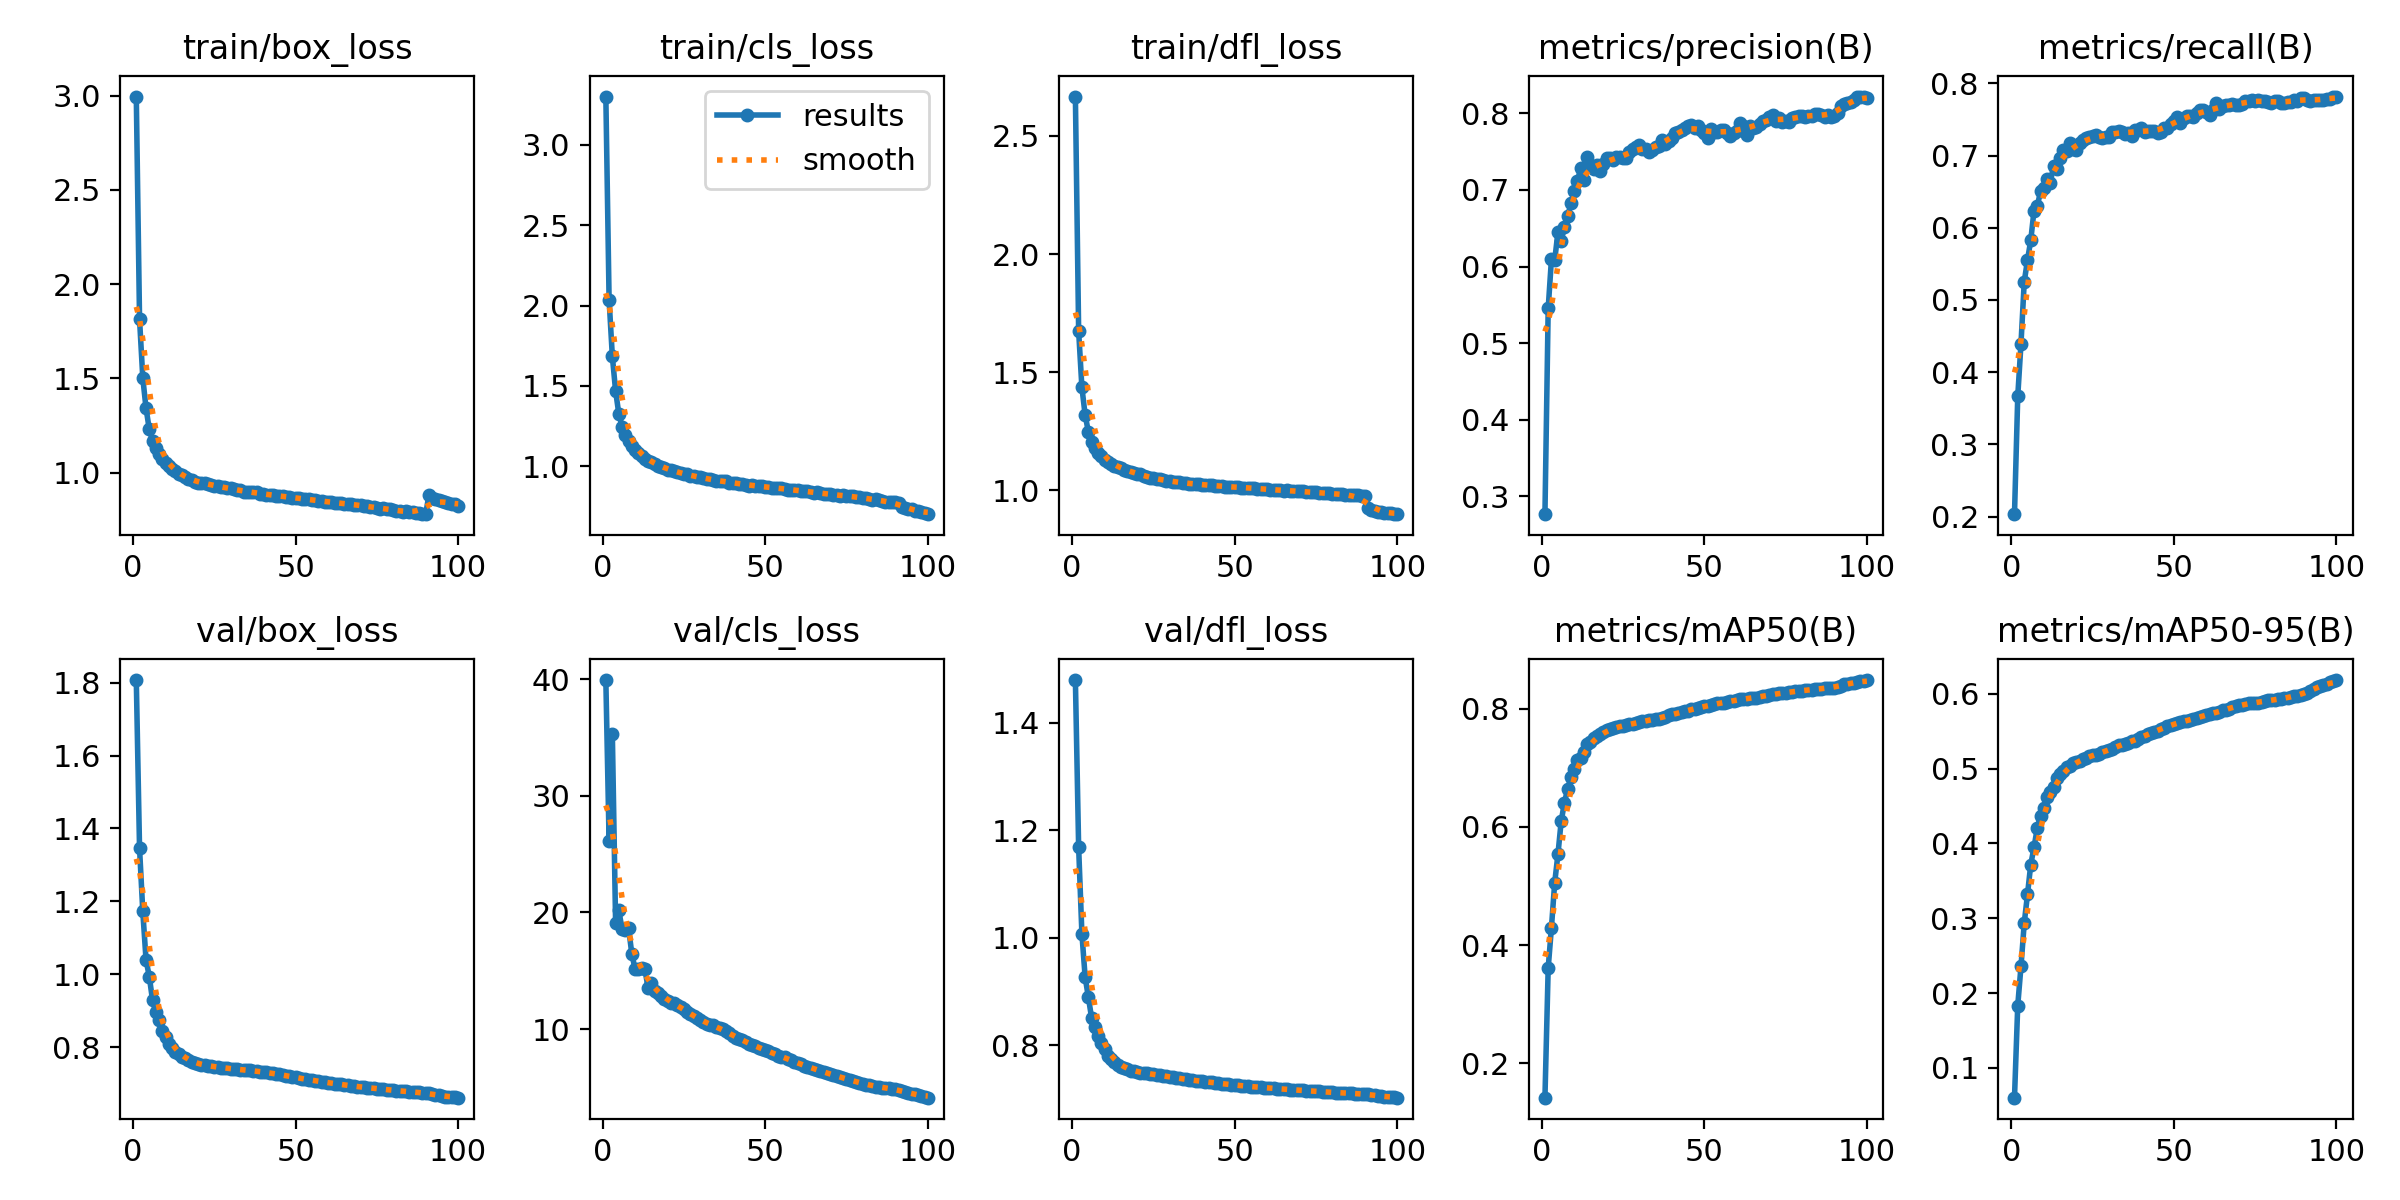

Values plotted in this chart, from the file beside it:
epoch, time, train/box_loss, train/cls_loss, train/dfl_loss, metrics/precision(B), metrics/recall(B), metrics/mAP50(B), metrics/mAP50-95(B), val/box_loss, val/cls_loss, val/dfl_loss, lr/pg0, lr/pg1, lr/pg2
1, 319.7, 2.996, 3.301, 2.667, 0.2763, 0.2034, 0.1419, 0.06006, 1.807, 39.91, 1.479, 0.003331, 0.003331, 0.07002
2, 622.9, 1.814, 2.037, 1.674, 0.5454, 0.3664, 0.3611, 0.1832, 1.346, 26.14, 1.168, 0.006599, 0.006599, 0.03995
3, 919.7, 1.502, 1.684, 1.435, 0.6096, 0.4397, 0.4297, 0.2357, 1.172, 35.29, 1.008, 0.0098, 0.0098, 0.00982
4, 1216, 1.341, 1.469, 1.318, 0.608, 0.5253, 0.5055, 0.2935, 1.039, 19.12, 0.9269, 0.009703, 0.009703, 0.009703
5, 1514, 1.229, 1.325, 1.246, 0.6452, 0.5553, 0.5536, 0.3318, 0.9939, 20.17, 0.8895, 0.009604, 0.009604, 0.009604
6, 1812, 1.17, 1.247, 1.206, 0.6337, 0.5826, 0.6095, 0.3718, 0.9282, 18.53, 0.8504, 0.009505, 0.009505, 0.009505
7, 2112, 1.128, 1.196, 1.179, 0.6518, 0.6236, 0.6409, 0.3946, 0.8963, 18.53, 0.8343, 0.009406, 0.009406, 0.009406
8, 2410, 1.096, 1.158, 1.157, 0.6655, 0.6296, 0.6645, 0.4203, 0.8739, 18.64, 0.8183, 0.009307, 0.009307, 0.009307
9, 2709, 1.074, 1.128, 1.144, 0.6828, 0.6504, 0.6839, 0.4371, 0.8442, 16.41, 0.8043, 0.009208, 0.009208, 0.009208
10, 3008, 1.052, 1.1, 1.129, 0.6982, 0.6557, 0.6979, 0.4475, 0.8274, 15.14, 0.7927, 0.009109, 0.009109, 0.009109
11, 3307, 1.033, 1.082, 1.118, 0.7115, 0.6669, 0.7129, 0.4619, 0.8099, 15.15, 0.7807, 0.00901, 0.00901, 0.00901
12, 3606, 1.022, 1.065, 1.111, 0.7291, 0.6625, 0.7167, 0.4685, 0.7969, 15.19, 0.7739, 0.008911, 0.008911, 0.008911
13, 3910, 1.007, 1.048, 1.104, 0.7128, 0.6854, 0.7261, 0.4759, 0.786, 15.11, 0.7685, 0.008812, 0.008812, 0.008812
14, 4209, 0.9944, 1.036, 1.097, 0.7426, 0.6815, 0.7404, 0.4875, 0.7803, 13.53, 0.7645, 0.008713, 0.008713, 0.008713
15, 4508, 0.9859, 1.025, 1.092, 0.7326, 0.6959, 0.7435, 0.4926, 0.7735, 13.92, 0.7604, 0.008614, 0.008614, 0.008614
16, 4807, 0.9759, 1.017, 1.086, 0.7279, 0.7081, 0.7502, 0.4968, 0.7693, 13.25, 0.7579, 0.008515, 0.008515, 0.008515
17, 5106, 0.9661, 1.005, 1.082, 0.7326, 0.7056, 0.7542, 0.5016, 0.7638, 13.12, 0.7555, 0.008416, 0.008416, 0.008416
18, 5404, 0.96, 0.997, 1.079, 0.7245, 0.7169, 0.7566, 0.5038, 0.7586, 12.8, 0.7533, 0.008317, 0.008317, 0.008317
19, 5703, 0.9509, 0.9891, 1.073, 0.7343, 0.7089, 0.7606, 0.5074, 0.7554, 12.61, 0.7517, 0.008218, 0.008218, 0.008218
20, 6003, 0.9438, 0.9758, 1.07, 0.7423, 0.7077, 0.7631, 0.5087, 0.7531, 12.39, 0.7505, 0.008119, 0.008119, 0.008119
21, 6302, 0.9474, 0.9781, 1.068, 0.7423, 0.7167, 0.7652, 0.5106, 0.7514, 12.27, 0.7495, 0.00802, 0.00802, 0.00802
22, 6602, 0.9444, 0.9738, 1.061, 0.739, 0.7215, 0.7674, 0.5131, 0.75, 12.2, 0.7487, 0.007921, 0.007921, 0.007921
23, 6901, 0.9406, 0.9633, 1.056, 0.7428, 0.7236, 0.7692, 0.5146, 0.7492, 12.07, 0.748, 0.007822, 0.007822, 0.007822
24, 7201, 0.9338, 0.9554, 1.052, 0.7431, 0.7256, 0.7698, 0.5163, 0.7481, 11.9, 0.7473, 0.007723, 0.007723, 0.007723
25, 7500, 0.9312, 0.9504, 1.05, 0.7413, 0.7269, 0.7701, 0.5178, 0.7465, 11.68, 0.7464, 0.007624, 0.007624, 0.007624
26, 7798, 0.928, 0.9505, 1.046, 0.7417, 0.7285, 0.7719, 0.5186, 0.7451, 11.47, 0.7455, 0.007525, 0.007525, 0.007525
27, 8096, 0.9244, 0.9427, 1.045, 0.7492, 0.7256, 0.773, 0.5199, 0.7441, 11.27, 0.7445, 0.007426, 0.007426, 0.007426
28, 8395, 0.921, 0.9375, 1.042, 0.7539, 0.7238, 0.7744, 0.5218, 0.7429, 11.09, 0.7435, 0.007327, 0.007327, 0.007327
29, 8694, 0.9165, 0.9347, 1.04, 0.756, 0.7263, 0.7755, 0.5232, 0.7421, 10.95, 0.7425, 0.007228, 0.007228, 0.007228
30, 8994, 0.9158, 0.9314, 1.039, 0.7593, 0.7262, 0.7767, 0.5242, 0.7413, 10.8, 0.7415, 0.007129, 0.007129, 0.007129
31, 9298, 0.911, 0.9261, 1.035, 0.7536, 0.7327, 0.7781, 0.5268, 0.7405, 10.62, 0.7405, 0.00703, 0.00703, 0.00703
32, 9597, 0.9086, 0.9231, 1.035, 0.7533, 0.733, 0.779, 0.5285, 0.7395, 10.47, 0.7396, 0.006931, 0.006931, 0.006931
33, 9896, 0.906, 0.9224, 1.034, 0.7495, 0.7341, 0.78, 0.5311, 0.7385, 10.36, 0.7386, 0.006832, 0.006832, 0.006832
34, 10194, 0.8994, 0.9142, 1.03, 0.752, 0.7327, 0.7813, 0.5317, 0.7376, 10.31, 0.7377, 0.006733, 0.006733, 0.006733
35, 10492, 0.8979, 0.9083, 1.028, 0.7562, 0.7302, 0.7821, 0.5336, 0.7367, 10.19, 0.7368, 0.006634, 0.006634, 0.006634
36, 10790, 0.896, 0.9062, 1.028, 0.7576, 0.731, 0.7831, 0.5346, 0.7362, 10.1, 0.7361, 0.006535, 0.006535, 0.006535
37, 11089, 0.8951, 0.91, 1.027, 0.765, 0.7267, 0.7847, 0.5363, 0.7355, 9.999, 0.7353, 0.006436, 0.006436, 0.006436
38, 11387, 0.8949, 0.9073, 1.027, 0.7603, 0.7348, 0.7864, 0.5375, 0.7342, 9.821, 0.7345, 0.006337, 0.006337, 0.006337
39, 11685, 0.8885, 0.8988, 1.025, 0.7635, 0.7352, 0.7883, 0.5399, 0.7334, 9.641, 0.7338, 0.006238, 0.006238, 0.006238
40, 11983, 0.8848, 0.8949, 1.022, 0.7682, 0.7376, 0.7902, 0.5421, 0.732, 9.44, 0.7331, 0.006139, 0.006139, 0.006139
41, 12281, 0.8836, 0.8954, 1.021, 0.775, 0.7328, 0.7914, 0.5443, 0.7312, 9.269, 0.7326, 0.00604, 0.00604, 0.00604
42, 12579, 0.8828, 0.8906, 1.021, 0.7755, 0.7336, 0.7922, 0.546, 0.73, 9.128, 0.7318, 0.005941, 0.005941, 0.005941
43, 12883, 0.8817, 0.891, 1.02, 0.7789, 0.7335, 0.7937, 0.5476, 0.7282, 9.058, 0.7312, 0.005842, 0.005842, 0.005842
44, 13181, 0.8784, 0.8859, 1.019, 0.7811, 0.7336, 0.7951, 0.5488, 0.7267, 8.911, 0.7303, 0.005743, 0.005743, 0.005743
45, 13480, 0.8746, 0.88, 1.018, 0.7843, 0.7315, 0.7962, 0.5508, 0.7255, 8.752, 0.7298, 0.005644, 0.005644, 0.005644
46, 13779, 0.8742, 0.8824, 1.016, 0.7845, 0.7331, 0.7987, 0.5531, 0.7237, 8.618, 0.7291, 0.005545, 0.005545, 0.005545
47, 14078, 0.8712, 0.8789, 1.015, 0.7815, 0.7377, 0.7998, 0.5548, 0.7218, 8.535, 0.7282, 0.005446, 0.005446, 0.005446
48, 14376, 0.8694, 0.8746, 1.015, 0.7833, 0.7376, 0.8009, 0.5571, 0.7201, 8.404, 0.7276, 0.005347, 0.005347, 0.005347
49, 14674, 0.8678, 0.8755, 1.013, 0.7781, 0.7438, 0.8027, 0.5589, 0.7185, 8.323, 0.7269, 0.005248, 0.005248, 0.005248
50, 14973, 0.8667, 0.8706, 1.014, 0.7751, 0.7472, 0.8037, 0.5598, 0.717, 8.207, 0.7263, 0.005149, 0.005149, 0.005149
51, 15271, 0.8635, 0.8704, 1.013, 0.7682, 0.7528, 0.8037, 0.5604, 0.7156, 8.111, 0.7257, 0.00505, 0.00505, 0.00505
52, 15569, 0.8603, 0.8663, 1.009, 0.7794, 0.7448, 0.806, 0.5619, 0.7141, 7.944, 0.7252, 0.004951, 0.004951, 0.004951
53, 15867, 0.86, 0.8665, 1.011, 0.7763, 0.752, 0.8074, 0.5637, 0.7123, 7.86, 0.7245, 0.004852, 0.004852, 0.004852
54, 16164, 0.858, 0.8635, 1.011, 0.7752, 0.7549, 0.8085, 0.5642, 0.7107, 7.705, 0.7241, 0.004753, 0.004753, 0.004753
55, 16462, 0.8531, 0.8621, 1.008, 0.778, 0.7542, 0.8091, 0.565, 0.7092, 7.635, 0.7236, 0.004654, 0.004654, 0.004654
56, 16760, 0.8547, 0.8608, 1.008, 0.778, 0.7532, 0.8101, 0.5659, 0.7078, 7.566, 0.7231, 0.004555, 0.004555, 0.004555
57, 17058, 0.851, 0.8547, 1.007, 0.7749, 0.7584, 0.8114, 0.5676, 0.7065, 7.439, 0.7226, 0.004456, 0.004456, 0.004456
58, 17357, 0.8484, 0.8547, 1.006, 0.7705, 0.7635, 0.8126, 0.5695, 0.7053, 7.326, 0.722, 0.004357, 0.004357, 0.004357
59, 17655, 0.846, 0.8496, 1.005, 0.7739, 0.7634, 0.8132, 0.5705, 0.7042, 7.204, 0.7216, 0.004258, 0.004258, 0.004258
60, 17953, 0.8465, 0.8513, 1.004, 0.7776, 0.7601, 0.8141, 0.5715, 0.7029, 7.094, 0.7211, 0.004159, 0.004159, 0.004159
... 40 more rows
